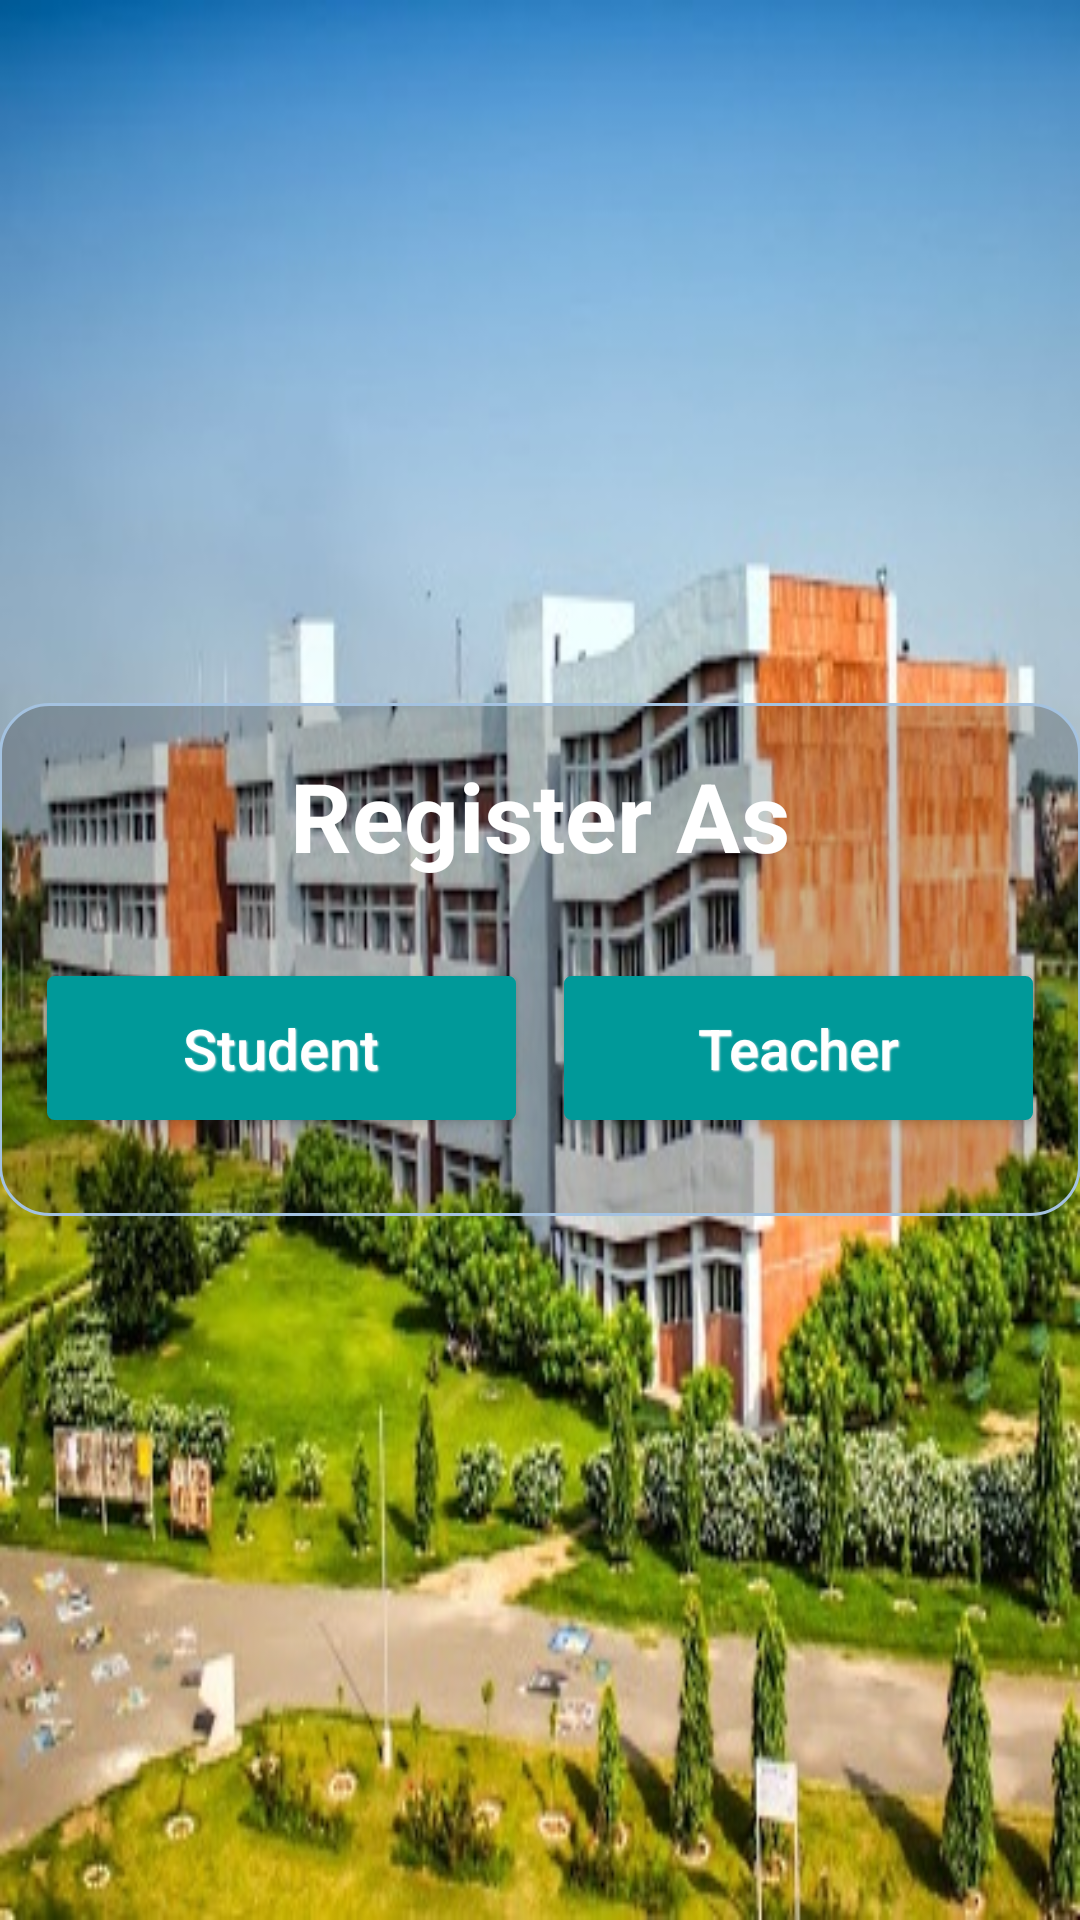

Reconstruct the res/layout file that produces this screen, plus the resources it refers to.
<!-- AndroidManifest.xml: application theme AppTheme -->
<!-- res/layout/register_option.xml -->
<?xml version="1.0" encoding="utf-8"?>
<RelativeLayout xmlns:android="http://schemas.android.com/apk/res/android"
    android:layout_width="match_parent"
    android:layout_height="match_parent"
    android:background="@drawable/image"
    android:paddingBottom="@dimen/activity_vertical_margin"
    android:paddingLeft="@dimen/activity_horizontal_margin"
    android:paddingRight="@dimen/activity_horizontal_margin"
    android:paddingTop="@dimen/activity_vertical_margin">

    <LinearLayout
        android:layout_width="match_parent"
        android:layout_height="wrap_content"
        android:layout_centerInParent="true"
        android:background="@drawable/linerlayout_bg"
        android:orientation="vertical"
        android:padding="8dp">

        <TextView
            android:layout_width="match_parent"
            android:layout_height="wrap_content"
            android:layout_margin="8dp"
            android:gravity="center"
            android:text="@string/register_as"
            android:textColor="@color/register_as"
            android:textSize="32sp"
            android:textStyle="bold" />
    <LinearLayout
        android:layout_width="match_parent"
        android:layout_height="wrap_content"
        android:orientation="horizontal">

        <Button
            android:id="@+id/btn_student"
            style="@style/DefaultButtonText"
            android:layout_width="0dp"
            android:layout_height="wrap_content"
            android:layout_marginBottom="24dp"
            android:layout_marginLeft="8dp"
            android:layout_marginRight="8dp"
            android:layout_marginTop="24dp"
            android:layout_weight="1"
            android:background="@drawable/button_default_bg"
            android:padding="5dp"
            android:text="@string/student"
            android:textAllCaps="false" />


        <Button
            android:id="@+id/btn_teacher"
            style="@style/DefaultButtonText"
            android:layout_width="0dp"
            android:layout_height="wrap_content"
            android:layout_marginBottom="24dp"
            android:layout_marginLeft="8dp"
            android:layout_marginRight="8dp"
            android:layout_marginTop="24dp"
            android:layout_weight="1"
            android:background="@drawable/button_default_bg"
            android:padding="5dp"
            android:text="@string/teacher"
            android:textAllCaps="false" />

</LinearLayout>
    </LinearLayout>
</RelativeLayout>
<!-- resources referenced by this layout -->
<resources>
  <color name="register_as">#ffffff</color>
  <!-- drawable button_default_bg (drawable) -->
  <?xml version="1.0" encoding="utf-8"?>
  <selector xmlns:android="http://schemas.android.com/apk/res/android">
      <item android:state_pressed="false">
          <shape>
              <solid android:color="@color/btn_unpressed" />
              <stroke android:width="1dp" android:color="@color/btn_unpressed" />
              <corners android:radius="2dp" />
              <size android:height="24dp" />
          </shape>
      </item>
  
      <item android:state_pressed="true">
          <shape>
              <gradient android:angle="270" android:endColor="#bbdefb" android:startColor="@color/btn_unpressed" />
              <stroke android:width="1dp" android:color="#bbdefb" />
              <corners android:radius="2dp" />
  
          </shape>
      </item>
  
  </selector>
  <!-- drawable image: jpg bitmap (drawable, 75087 bytes) -->
  <!-- drawable linerlayout_bg (drawable) -->
  <?xml version="1.0" encoding="utf-8"?>
  <shape xmlns:android="http://schemas.android.com/apk/res/android"
      android:shape="rectangle">
      <solid android:color="#33000000" />
      <corners android:radius="8pt" />
      <stroke
          android:width="1dp"
          android:color="#A4C2E0" />
  
  </shape>
  <string name="register_as">Register As</string>
  <string name="student">Student</string>
  <string name="teacher">Teacher</string>
  <style name="DefaultButtonText">
          <item name="android:textColor">#ffffff</item>
          <item name="android:textSize">9pt</item>
          <item name="android:gravity">center</item>
          <item name="android:paddingLeft">16dp</item>
          <item name="android:paddingRight">16dp</item>
          <item name="android:textStyle">normal</item>
          <item name="android:shadowColor">#f9f9f9</item>
          <item name="android:shadowDx">1</item>
          <item name="android:shadowDy">1</item>
          <item name="android:shadowRadius">1</item>
      </style>
  <style name="AppTheme" parent="Theme.AppCompat.Light.NoActionBar">
          
          <item name="colorPrimary">#009999</item>
          
          <item name="colorPrimaryDark">#303F9F</item>
          
          <item name="colorAccent">#ffff66</item>
      </style>
  <color name="btn_unpressed">#009999</color>
</resources>
